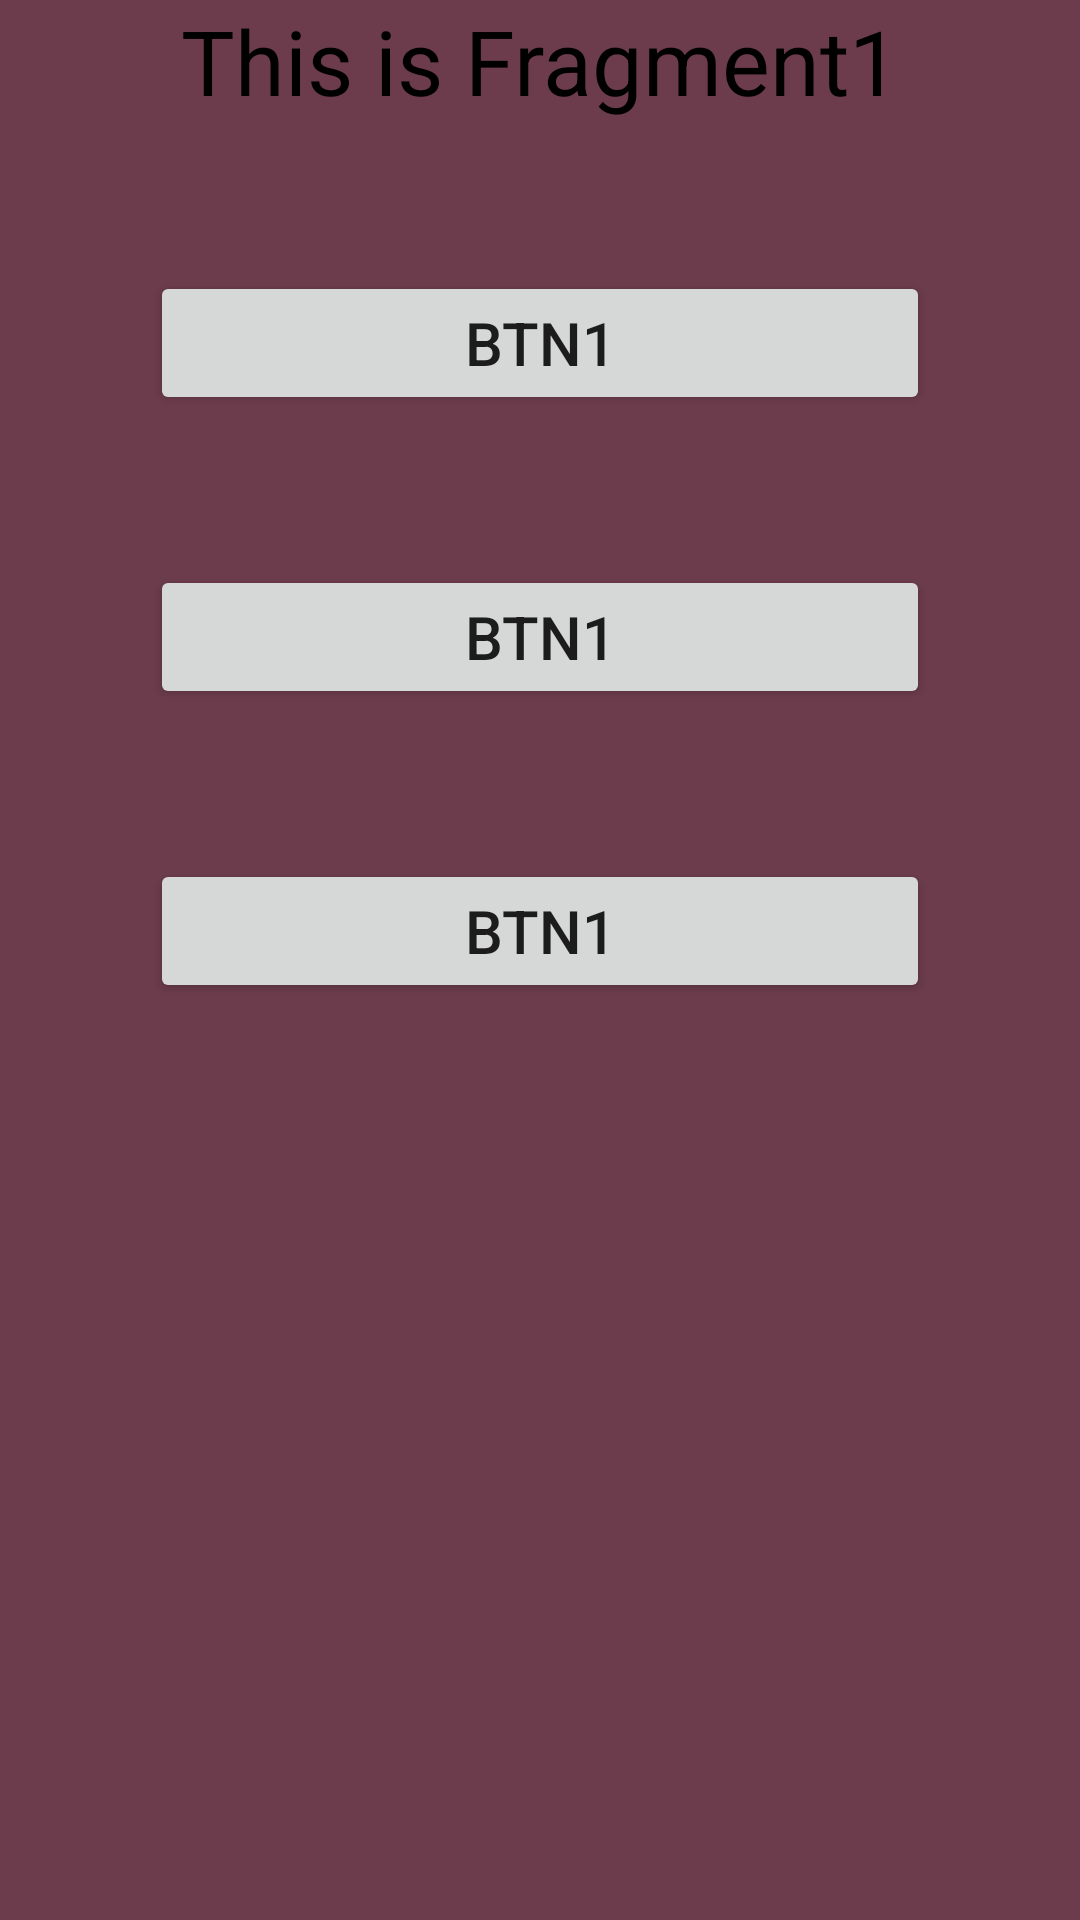

The Android layout XML behind this screen, and the referenced resources:
<!-- AndroidManifest.xml: application theme Theme.HomeWorks -->
<!-- res/layout/fragment1.xml -->
<?xml version="1.0" encoding="utf-8"?>
<androidx.constraintlayout.widget.ConstraintLayout xmlns:android="http://schemas.android.com/apk/res/android"
    xmlns:app="http://schemas.android.com/apk/res-auto"
    android:layout_width="match_parent"
    android:layout_height="match_parent"
    android:background="#6C3C4C">

    <androidx.appcompat.widget.AppCompatTextView
        android:id="@+id/txtF1"
        android:layout_width="match_parent"
        android:layout_height="wrap_content"
        android:gravity="center"
        android:text="This is Fragment1"
        android:textColor="@color/black"
        android:textSize="30sp"
        app:layout_constraintBottom_toBottomOf="parent"
        app:layout_constraintTop_toTopOf="parent"
        app:layout_constraintVertical_bias="0" />

    <androidx.appcompat.widget.AppCompatButton
        android:id="@+id/btn1"
        android:layout_width="match_parent"
        android:layout_height="wrap_content"
        android:layout_margin="50dp"
        android:text="btn1"
        android:textSize="20dp"
        app:layout_constraintTop_toBottomOf="@id/txtF1" />

    <androidx.appcompat.widget.AppCompatButton
        android:id="@+id/btn2"
        android:layout_width="match_parent"
        android:layout_height="wrap_content"
        android:layout_margin="50dp"
        android:text="btn1"
        android:textSize="20dp"
        app:layout_constraintTop_toBottomOf="@id/btn1" />

    <androidx.appcompat.widget.AppCompatButton
        android:id="@+id/btn3"
        android:layout_width="match_parent"
        android:layout_height="wrap_content"
        android:layout_margin="50dp"
        android:text="btn1"
        android:textSize="20dp"
        app:layout_constraintTop_toBottomOf="@id/btn2" />
</androidx.constraintlayout.widget.ConstraintLayout>
<!-- resources referenced by this layout -->
<resources>
  <color name="black">#FF000000</color>
  <style name="Theme.HomeWorks" parent="Theme.MaterialComponents.DayNight.NoActionBar">
          
          <item name="colorPrimary">@color/purple_500</item>
          <item name="colorPrimaryVariant">@color/purple_700</item>
          <item name="colorOnPrimary">@color/white</item>
          
          <item name="colorSecondary">@color/teal_200</item>
          <item name="colorSecondaryVariant">@color/teal_700</item>
          <item name="colorOnSecondary">@color/black</item>
          
          <item name="android:statusBarColor" tools:targetApi="l">?attr/colorPrimaryVariant</item>
          
      </style>
  <color name="purple_500">#FF6200EE</color>
  <color name="purple_700">#FF3700B3</color>
  <color name="white">#FFFFFFFF</color>
  <color name="teal_200">#FF03DAC5</color>
  <color name="teal_700">#FF018786</color>
</resources>
